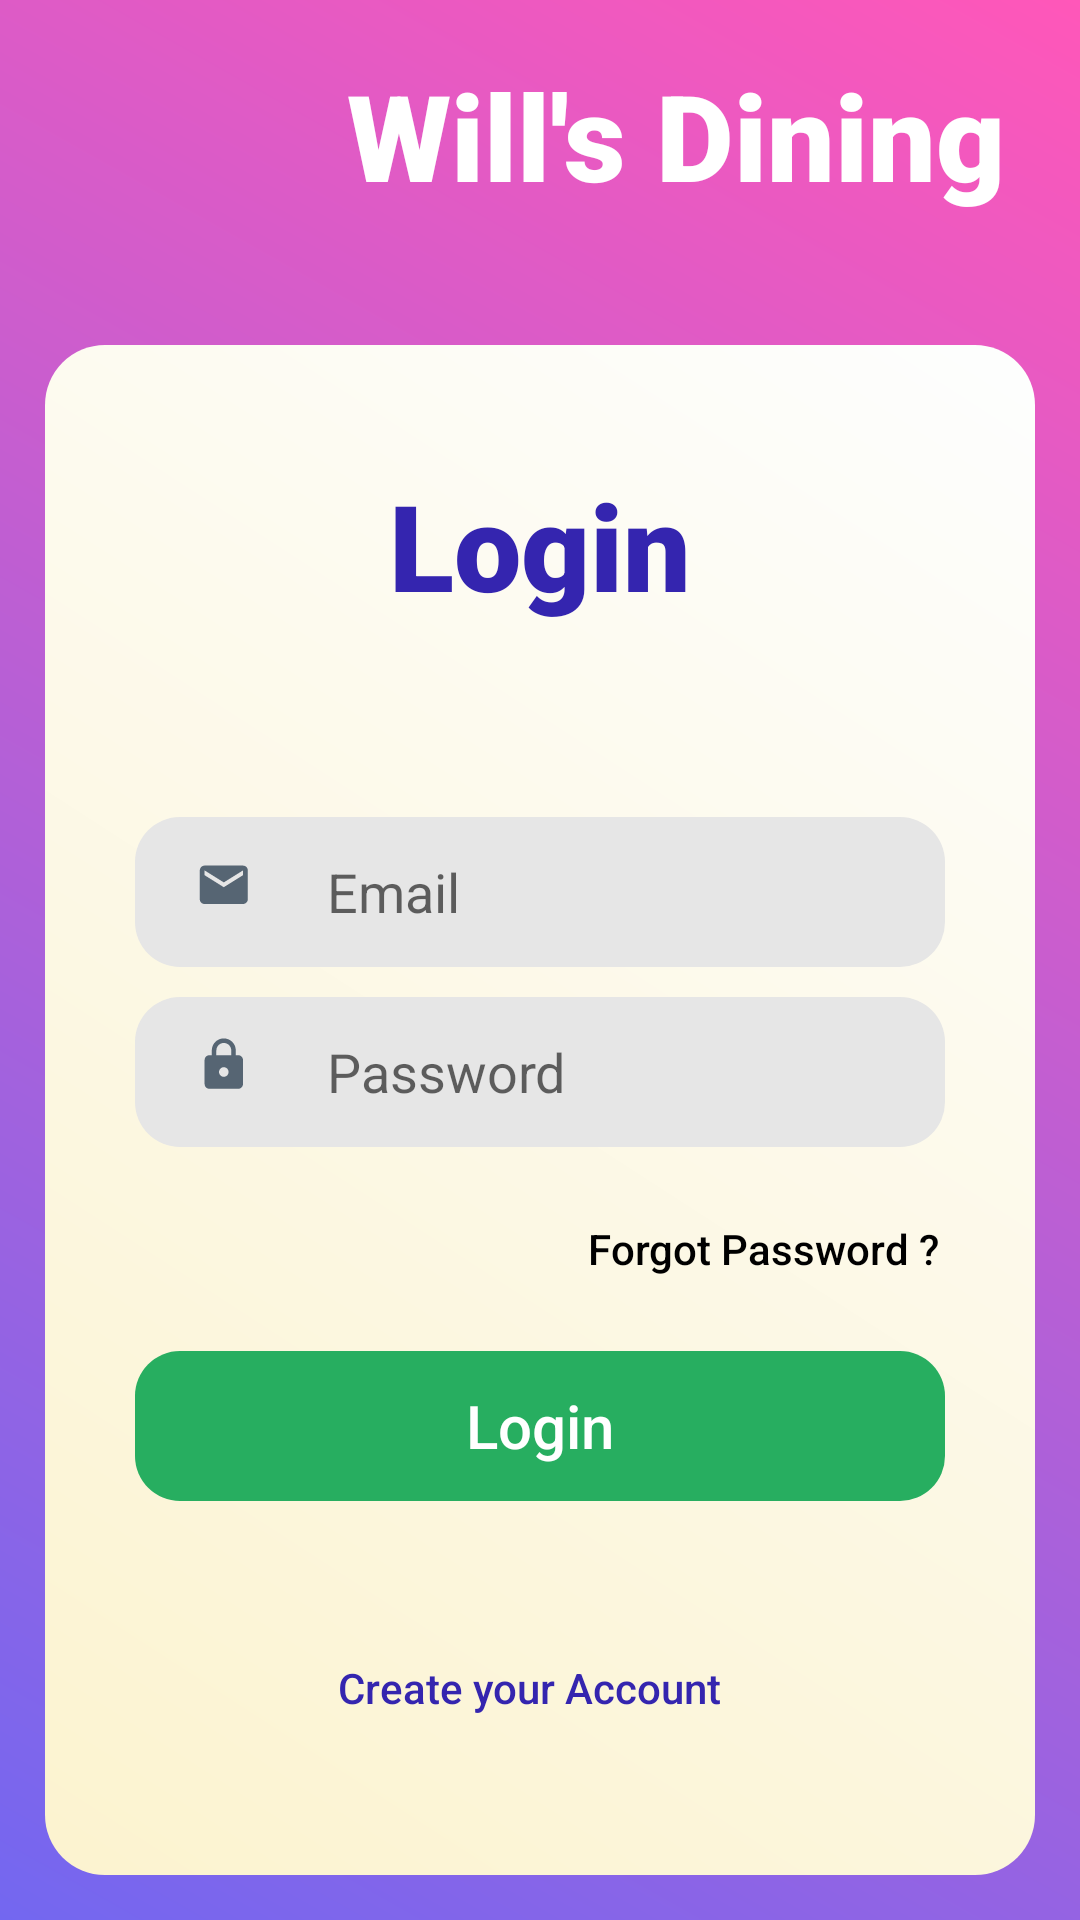

Produce the Android XML layout that renders to this screen, including the resource entries it uses.
<!-- AndroidManifest.xml: application theme AppTheme.NoActionBar -->
<!-- res/layout/activity_login.xml -->
<?xml version="1.0" encoding="utf-8"?>
<LinearLayout xmlns:android="http://schemas.android.com/apk/res/android"
    xmlns:app="http://schemas.android.com/apk/res-auto"
    xmlns:tools="http://schemas.android.com/tools"
    android:layout_width="match_parent"
    android:layout_height="match_parent"
    android:background="@drawable/form_login_form"
    android:gravity="center"
    android:orientation="vertical"
    android:padding="15dp"
    tools:context=".Authentication.Login">

    <LinearLayout
        android:layout_width="match_parent"
        android:layout_height="wrap_content"
        android:gravity="center"
        android:orientation="horizontal">

        <ImageView
            android:layout_width="80dp"
            android:layout_height="80dp"
            android:layout_marginBottom="20dp"
            android:src="@drawable/newdiningicon">

        </ImageView>

        <TextView
            android:layout_width="wrap_content"
            android:layout_height="wrap_content"
            android:layout_marginLeft="10dp"
            android:layout_marginBottom="20dp"
            android:fontFamily="sans-serif-black"
            android:gravity="center"
            android:text="Will's Dining"
            android:textColor="@color/white"
            android:textSize="40dp" />
    </LinearLayout>

    <LinearLayout
        android:layout_width="match_parent"
        android:layout_height="wrap_content"
        android:background="@drawable/span_framelayout_2"
        android:orientation="vertical"
        android:paddingLeft="20dp"
        android:paddingTop="40dp"
        android:paddingRight="20dp"
        android:paddingBottom="40dp">

        <TextView
            android:id="@+id/textview_1"
            android:layout_width="match_parent"
            android:layout_height="wrap_content"
            android:fontFamily="sans-serif-black"
            android:gravity="center"
            android:minHeight="@dimen/span_min_height"
            android:paddingBottom="@dimen/span_padding_bottom"
            android:text="@string/member_login"
            android:textColor="@color/loginsignuptitle"
            android:textSize="40dp" />

        <EditText
            android:id="@+id/login_email"
            android:layout_width="match_parent"
            android:layout_height="@dimen/text_height"
            android:layout_marginHorizontal="10dp"
            android:layout_marginTop="10dp"
            android:background="@drawable/text_id_username"
            android:drawableLeft="@drawable/ic_email_black_24dp"
            android:drawablePadding="20dp"
            android:gravity="center_vertical"
            android:hint="Email"
            android:inputType="textEmailAddress"
            android:paddingLeft="20dp"
            android:textCursorDrawable="@null" />

        <EditText
            android:id="@+id/login_password"
            android:layout_width="match_parent"
            android:layout_height="@dimen/text_height"
            android:layout_marginHorizontal="10dp"
            android:layout_marginTop="10dp"
            android:background="@drawable/text_id_username"
            android:drawableLeft="@drawable/ic_lock_black_24dp"
            android:drawablePadding="20dp"
            android:gravity="center_vertical"
            android:hint="Password"
            android:inputType="textPassword"
            android:paddingLeft="20dp"
            android:textCursorDrawable="@null" />

        <LinearLayout
            android:layout_width="match_parent"
            android:layout_height="wrap_content"
            android:gravity="right"
            android:orientation="vertical"
            android:paddingTop="10dp">

            <Button
                style="@style/Widget.AppCompat.Button.Borderless"
                android:layout_width="wrap_content"
                android:layout_height="wrap_content"
                android:text="@string/forgot"
                android:textAllCaps="false"
                android:textColor="#000"
                android:textSize="14dp" />

        </LinearLayout>

        <Button
            android:id="@+id/login"
            android:layout_width="match_parent"
            android:layout_height="@dimen/text_height"
            android:layout_marginHorizontal="10dp"
            android:layout_marginTop="10dp"
            android:textAllCaps="false"
            android:background="@drawable/submit_button_1"
            android:stateListAnimator="@null"
            android:text="Login"
            android:textColor="@color/white"
            android:textSize="20dp" />

        <Button
            android:id="@+id/createaccount"
            style="@style/Widget.AppCompat.Button.Borderless"
            android:layout_width="wrap_content"
            android:layout_height="wrap_content"
            android:layout_gravity="center"
            android:layout_marginTop="40dp"
            android:paddingLeft="5dp"
            android:textAllCaps="false"
            android:text="@string/create_your_account"
            android:textColor="#3425AF" />
    </LinearLayout>
</LinearLayout>
<!-- resources referenced by this layout -->
<resources>
  <color name="loginsignuptitle">#3425AF</color>
  <color name="white">#FFFFFF</color>
  <dimen name="span_min_height">55dp</dimen>
  <dimen name="span_padding_bottom">54dp</dimen>
  <dimen name="text_height">50dp</dimen>
  <!-- drawable form_login_form (drawable) -->
  <?xml version="1.0" encoding="UTF-8"?>
  <shape xmlns:android="http://schemas.android.com/apk/res/android" android:shape="rectangle" >
  
      <gradient android:angle="45" android:startColor="#7367F0" android:endColor="#FF57B9"/>
  </shape>
  <!-- drawable ic_email_black_24dp (drawable) -->
  <vector xmlns:android="http://schemas.android.com/apk/res/android"
          android:width="24dp"
          android:height="24dp"
          android:viewportWidth="30.0"
          android:viewportHeight="30.0">
      <path
          android:fillColor="#566573"
          android:pathData="M20,4L4,4c-1.1,0 -1.99,0.9 -1.99,2L2,18c0,1.1 0.9,2 2,2h16c1.1,0 2,-0.9 2,-2L22,6c0,-1.1 -0.9,-2 -2,-2zM20,8l-8,5 -8,-5L4,6l8,5 8,-5v2z"/>
  </vector>
  <!-- drawable ic_lock_black_24dp (drawable) -->
  <vector xmlns:android="http://schemas.android.com/apk/res/android"
          android:width="24dp"
          android:height="24dp"
          android:viewportWidth="30.0"
          android:viewportHeight="30.0">
      <path
          android:fillColor="#566573"
          android:pathData="M18,8h-1L17,6c0,-2.76 -2.24,-5 -5,-5S7,3.24 7,6v2L6,8c-1.1,0 -2,0.9 -2,2v10c0,1.1 0.9,2 2,2h12c1.1,0 2,-0.9 2,-2L20,10c0,-1.1 -0.9,-2 -2,-2zM12,17c-1.1,0 -2,-0.9 -2,-2s0.9,-2 2,-2 2,0.9 2,2 -0.9,2 -2,2zM15.1,8L8.9,8L8.9,6c0,-1.71 1.39,-3.1 3.1,-3.1 1.71,0 3.1,1.39 3.1,3.1v2z"/>
  </vector>
  <!-- drawable span_framelayout_2 (drawable) -->
  <?xml version="1.0" encoding="utf-8"?>
  <shape xmlns:android="http://schemas.android.com/apk/res/android" android:shape="rectangle">
      <corners android:radius="@dimen/framelayoutradius" />
      <gradient android:angle="45" android:startColor="#FCF3CF" android:endColor="#FDFEFE">
  
      </gradient>
  </shape>
  <!-- drawable submit_button_1 (drawable) -->
  <?xml version="1.0" encoding="utf-8"?>
  <shape xmlns:android="http://schemas.android.com/apk/res/android" android:shape="rectangle">
      <solid android:color="#27AE60" />
      <corners android:radius="@dimen/genaralbuttonradius" />
  </shape>
  <!-- drawable text_id_username (drawable) -->
  <?xml version="1.0" encoding="utf-8"?>
  <shape xmlns:android="http://schemas.android.com/apk/res/android" android:shape="rectangle">
      <solid android:color="@color/white_smoke_1" />
      <corners android:radius="@dimen/edittextradius" />
  </shape>
  <string name="create_your_account">Create your Account </string>
  <string name="forgot">Forgot Password ?</string>
  <string name="member_login">Login</string>
  <style name="AppTheme.NoActionBar">
          <item name="windowActionBar">false</item>
          <item name="windowNoTitle">true</item>
      </style>
  <dimen name="framelayoutradius">20dp</dimen>
  <dimen name="genaralbuttonradius">15dp</dimen>
  <color name="white_smoke_1">#E6E6E6</color>
  <dimen name="edittextradius">15dp</dimen>
</resources>
